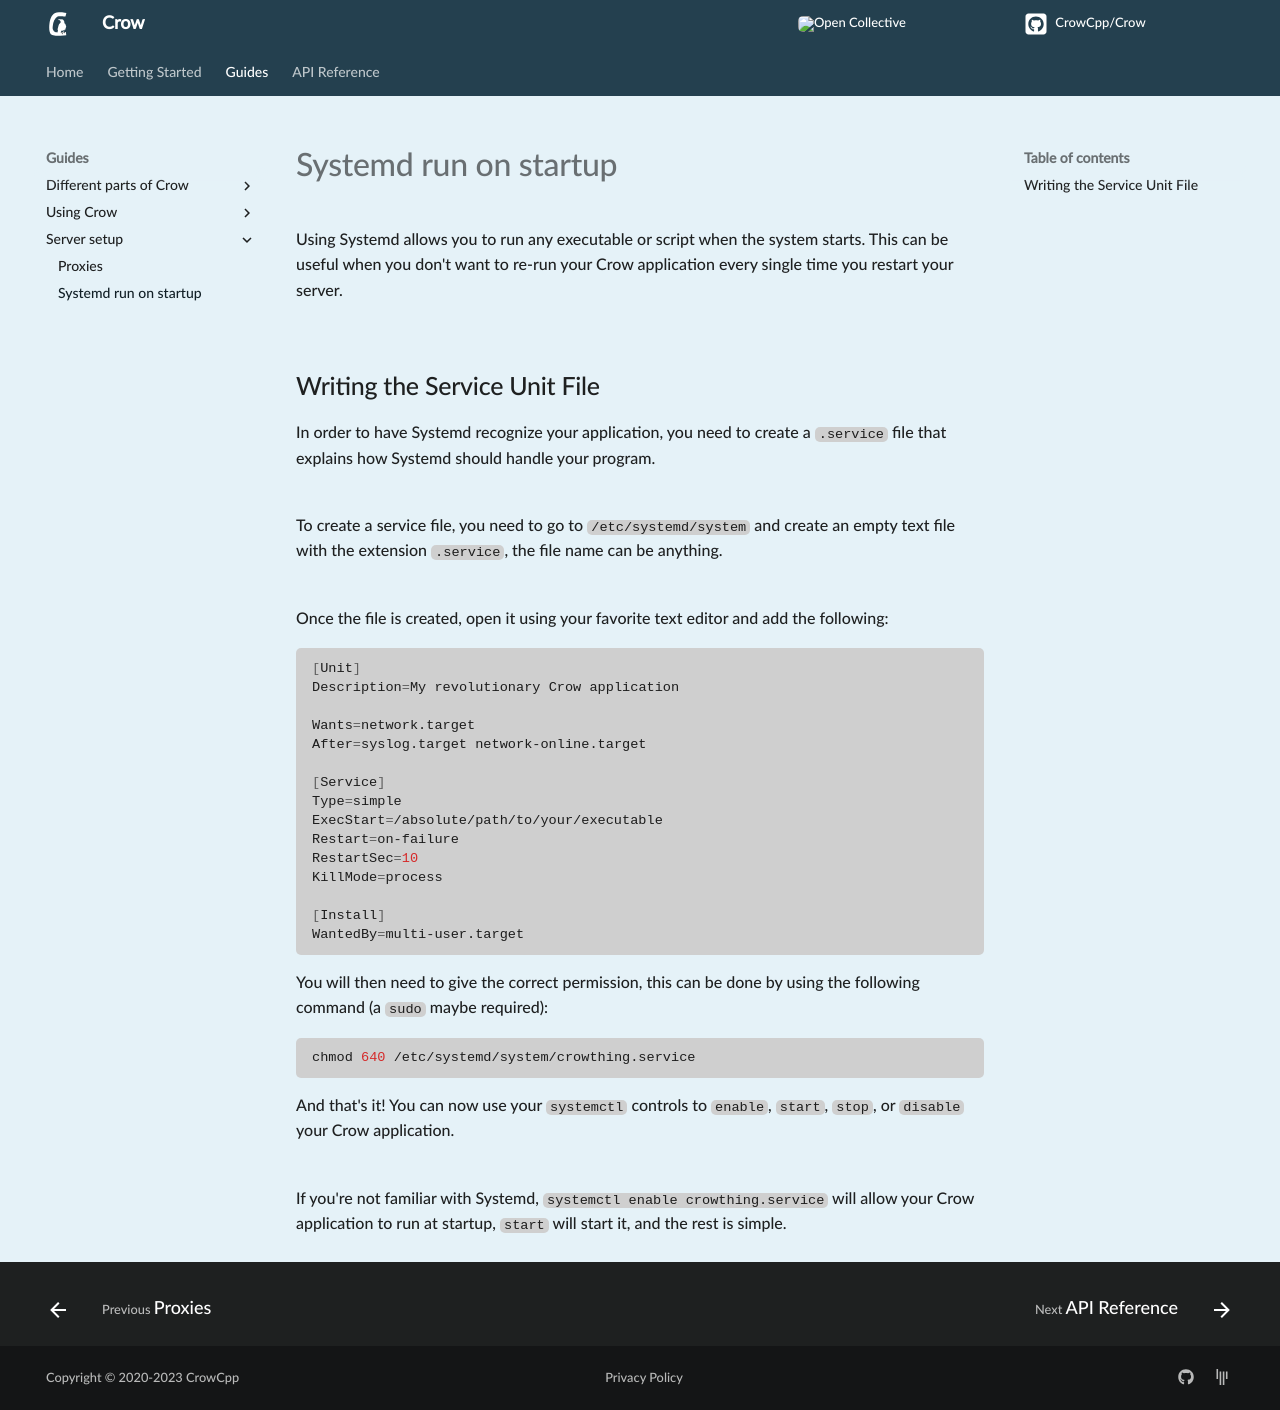

repository: CrowCpp/Crow · page: master/guides/syste/index.html · generator: mkdocs

Using Systemd allows you to run any executable or script when the system starts. This can be useful when you don't want to re-run your Crow application every single time you restart your server.<br><br>

## Writing the Service Unit File
In order to have Systemd recognize your application, you need to create a `.service` file that explains how Systemd should handle your program.<br><br>

To create a service file, you need to go to `/etc/systemd/system` and create an empty text file with the extension `.service`, the file name can be anything.<br><br>

Once the file is created, open it using your favorite text editor and add the following:

```sh
[Unit]
Description=My revolutionary Crow application

Wants=network.target
After=syslog.target network-online.target

[Service]
Type=simple
ExecStart=/absolute/path/to/your/executable
Restart=on-failure
RestartSec=10
KillMode=process

[Install]
WantedBy=multi-user.target
```

You will then need to give the correct permission, this can be done by using the following command (a `sudo` maybe required):

```sh
chmod 640 /etc/systemd/system/crowthing.service
```

And that's it! You can now use your `systemctl` controls to `enable`, `start`, `stop`, or `disable` your Crow application.<br><br>

If you're not familiar with Systemd, `systemctl enable crowthing.service` will allow your Crow application to run at startup, `start` will start it, and the rest is simple.
